Run: headless pygame with SDL's dummy video driver; simulated clock (each Clock.tick advances the game by its frame time, no real sleeping); random seed 0; keys injected as events and as key.get_pressed() state; mouse plan: one left click at the window centre at the start of phase 2, then a move to the lower-right quarter at the start of phase 3.
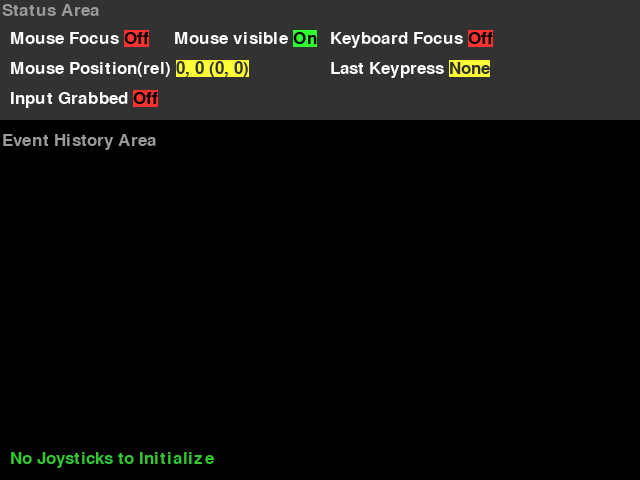
Frame 1 of 4 · flips 1–60 · no input
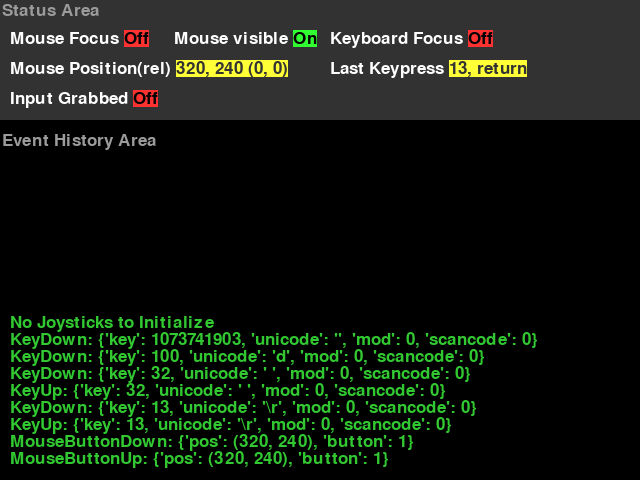
Frame 2 of 4 · flips 61–180 · clicked the window centre · tapped SPACE, RETURN · held RIGHT (→), D
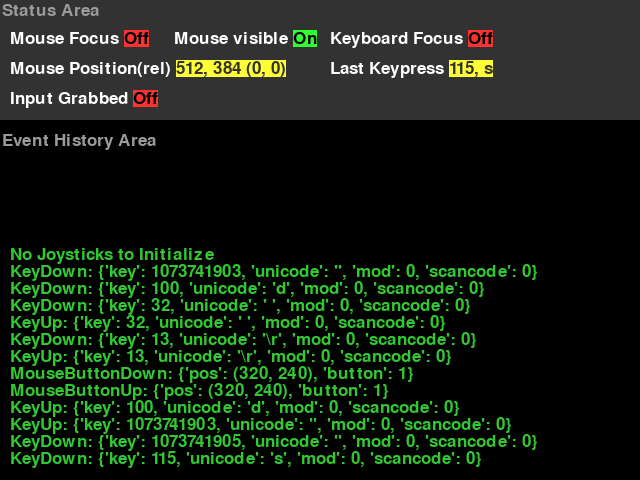
Frame 3 of 4 · flips 181–300 · moved the mouse to the lower-right quarter · held DOWN (↓), S
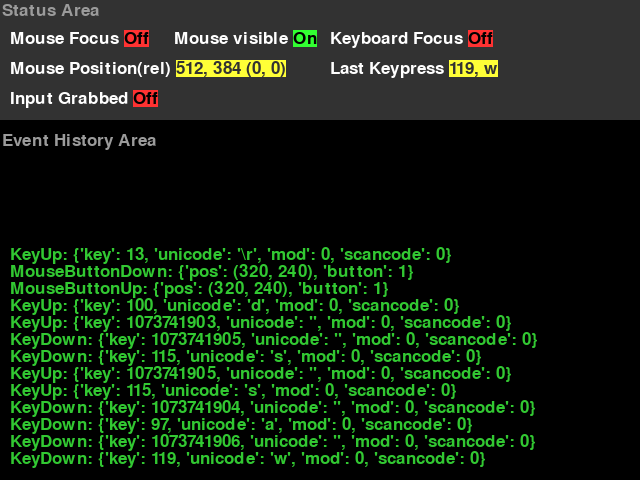
Frame 4 of 4 · flips 301–420 · held LEFT (←), A, UP (↑), W

The pygame program that drew these frames:

#!/usr/bin/env python
""" pygame.examples.eventlist

Learn about pygame events and input.

At the top of the screen are the state of several device values,
and a scrolling list of events are displayed on the bottom.


"""

import pygame as pg


img_on_off = []
font = None
last_key = None


def showtext(win, pos, text, color, bgcolor):
    textimg = font.render(text, 1, color, bgcolor)
    win.blit(textimg, pos)
    return pos[0] + textimg.get_width() + 5, pos[1]


def drawstatus(win):
    bgcolor = 50, 50, 50
    win.fill(bgcolor, (0, 0, 640, 120))
    win.blit(font.render("Status Area", 1, (155, 155, 155), bgcolor), (2, 2))

    pos = showtext(win, (10, 30), "Mouse Focus", (255, 255, 255), bgcolor)
    win.blit(img_on_off[pg.mouse.get_focused()], pos)

    pos = showtext(win, (pos[0] + 50, pos[1]), "Mouse visible", (255, 255, 255), bgcolor)
    win.blit(img_on_off[pg.mouse.get_visible()], pos)

    pos = showtext(win, (330, 30), "Keyboard Focus", (255, 255, 255), bgcolor)
    win.blit(img_on_off[pg.key.get_focused()], pos)

    pos = showtext(
        win, (10, 60), "Mouse Position(rel)", (255, 255, 255), bgcolor
    )
    pos_rel = list(pg.mouse.get_pos()) + list(pg.mouse.get_rel())
    p = "%s, %s (%s, %s)" % tuple(pos_rel)
    showtext(win, pos, p, bgcolor, (255, 255, 55))

    pos = showtext(win, (330, 60), "Last Keypress", (255, 255, 255), bgcolor)
    if last_key:
        p = "%d, %s" % (last_key, pg.key.name(last_key))
    else:
        p = "None"
    showtext(win, pos, p, bgcolor, (255, 255, 55))

    pos = showtext(win, (10, 90), "Input Grabbed", (255, 255, 255), bgcolor)
    win.blit(img_on_off[pg.event.get_grab()], pos)


def drawhistory(win, history):
    win.blit(font.render("Event History Area", 1, (155, 155, 155), (0, 0, 0)), (2, 132))
    ypos = 450
    h = list(history)
    h.reverse()
    for line in h:
        r = win.blit(line, (10, ypos))
        win.fill(0, (r.right, r.top, 620, r.height))
        ypos -= font.get_height()


def main():
    pg.init()

    win = pg.display.set_mode((640, 480), pg.RESIZABLE)
    pg.display.set_caption("Mouse Focus Workout")

    global font
    font = pg.font.Font(None, 26)

    global img_on_off
    img_on_off.append(font.render("Off", 1, (0, 0, 0), (255, 50, 50)))
    img_on_off.append(font.render("On", 1, (0, 0, 0), (50, 255, 50)))

    # stores surfaces of text representing what has gone through the event queue
    history = []

    # let's turn on the joysticks just so we can play with em
    for x in range(pg.joystick.get_count()):
        j = pg.joystick.Joystick(x)
        j.init()
        txt = "Enabled joystick: " + j.get_name()
        img = font.render(txt, 1, (50, 200, 50), (0, 0, 0))
        history.append(img)
    if not pg.joystick.get_count():
        img = font.render("No Joysticks to Initialize", 1, (50, 200, 50), (0, 0, 0))
        history.append(img)

    going = True
    while going:
        for e in pg.event.get():
            if e.type == pg.KEYDOWN:
                if e.key == pg.K_ESCAPE:
                    going = False
                else:
                    global last_key
                    last_key = e.key

            if e.type == pg.MOUSEBUTTONDOWN:
                pg.event.set_grab(1)
            elif e.type == pg.MOUSEBUTTONUP:
                pg.event.set_grab(0)
            if e.type != pg.MOUSEMOTION:
                txt = "%s: %s" % (pg.event.event_name(e.type), e.dict)
                img = font.render(txt, 1, (50, 200, 50), (0, 0, 0))
                history.append(img)
                history = history[-13:]

            if e.type == pg.VIDEORESIZE:
                win = pg.display.set_mode(e.size, pg.RESIZABLE)

            if e.type == pg.QUIT:
                going = False

        drawstatus(win)
        drawhistory(win, history)

        pg.display.flip()
        pg.time.wait(10)

    pg.quit()
    raise SystemExit


if __name__ == "__main__":
    main()
